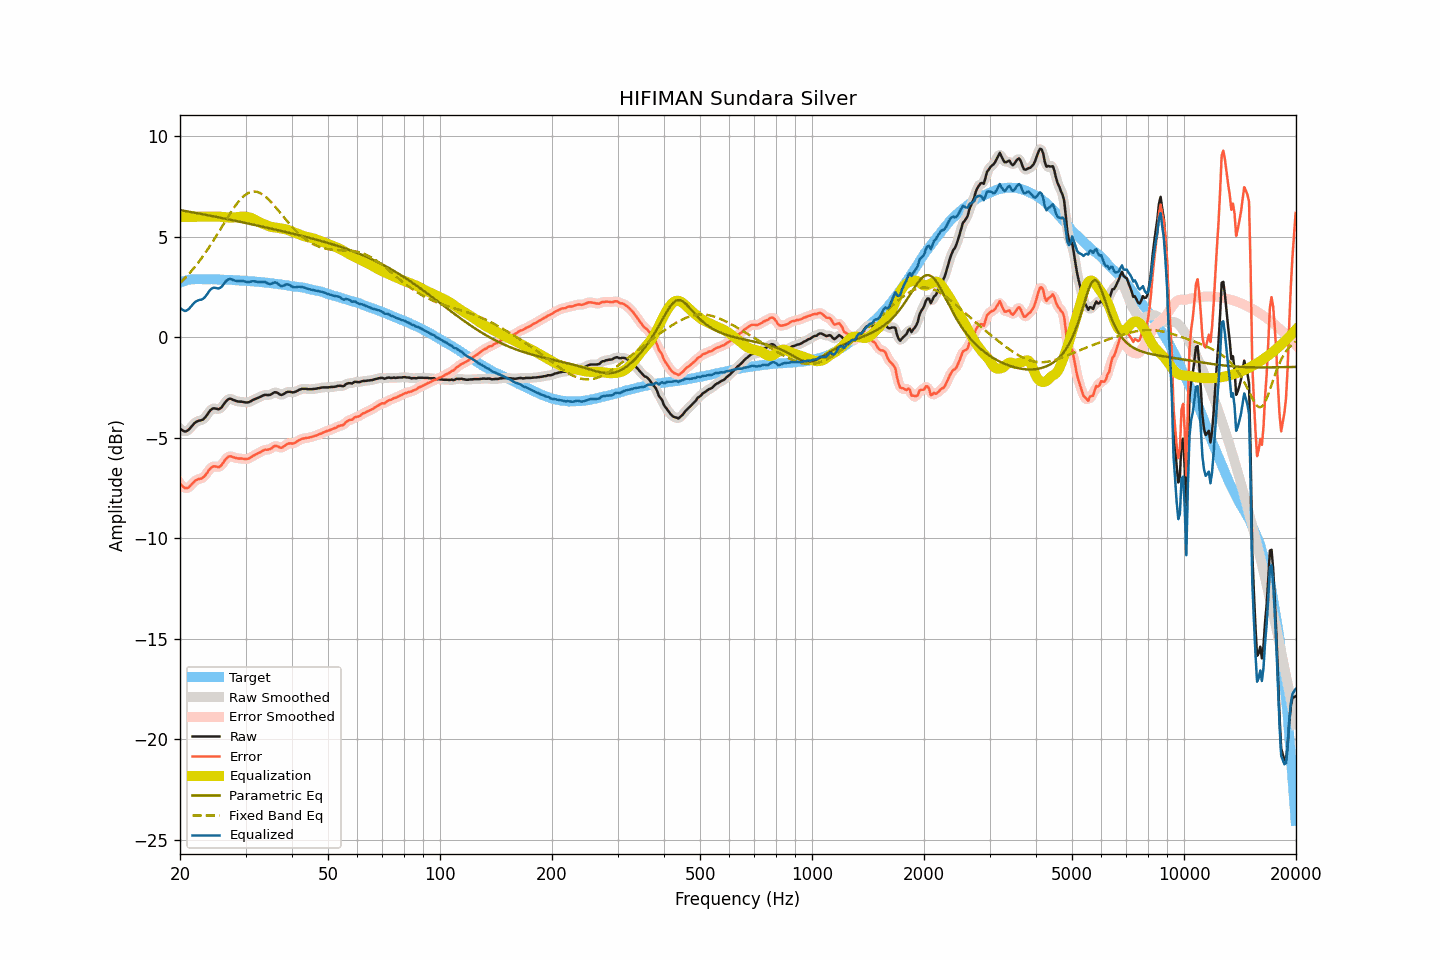

Values plotted in this chart, from the file beside it:
frequency, raw, smoothed, error, error_smoothed, equalization, parametric_eq, fixed_band_eq, equalized_raw, equalized_smoothed, target
20.00, -4.54, -4.53, -7.26, -7.26, 6.00, 6.33, 2.70, 1.46, 1.47, 2.73
20.20, -4.60, -4.61, -7.35, -7.36, 6.00, 6.32, 2.78, 1.40, 1.39, 2.76
20.40, -4.65, -4.66, -7.43, -7.44, 6.00, 6.30, 2.86, 1.35, 1.34, 2.79
20.61, -4.69, -4.68, -7.49, -7.49, 6.00, 6.29, 2.94, 1.31, 1.32, 2.80
20.81, -4.67, -4.67, -7.50, -7.50, 6.00, 6.28, 3.02, 1.33, 1.33, 2.83
21.02, -4.62, -4.62, -7.48, -7.48, 6.00, 6.26, 3.11, 1.38, 1.38, 2.86
21.23, -4.55, -4.54, -7.42, -7.42, 6.00, 6.25, 3.20, 1.45, 1.46, 2.87
21.44, -4.45, -4.45, -7.33, -7.34, 6.00, 6.23, 3.29, 1.55, 1.55, 2.88
21.66, -4.36, -4.36, -7.25, -7.25, 6.00, 6.22, 3.38, 1.64, 1.64, 2.89
21.87, -4.27, -4.27, -7.16, -7.17, 6.00, 6.20, 3.48, 1.73, 1.73, 2.89
22.09, -4.21, -4.21, -7.11, -7.11, 6.00, 6.19, 3.58, 1.79, 1.79, 2.90
22.31, -4.17, -4.17, -7.07, -7.07, 6.00, 6.17, 3.68, 1.83, 1.83, 2.90
22.54, -4.14, -4.14, -7.04, -7.05, 6.00, 6.16, 3.79, 1.86, 1.86, 2.90
22.76, -4.13, -4.12, -7.03, -7.02, 6.00, 6.14, 3.90, 1.87, 1.88, 2.90
22.99, -4.10, -4.09, -6.99, -6.98, 6.00, 6.13, 4.01, 1.90, 1.91, 2.89
23.22, -4.04, -4.03, -6.93, -6.92, 6.00, 6.11, 4.12, 1.96, 1.97, 2.89
23.45, -3.95, -3.95, -6.83, -6.83, 6.00, 6.10, 4.23, 2.05, 2.05, 2.89
23.69, -3.84, -3.83, -6.73, -6.72, 6.00, 6.08, 4.35, 2.16, 2.17, 2.89
23.92, -3.72, -3.72, -6.60, -6.61, 6.00, 6.07, 4.47, 2.28, 2.28, 2.89
24.16, -3.62, -3.62, -6.51, -6.51, 6.00, 6.05, 4.59, 2.38, 2.38, 2.89
24.40, -3.56, -3.56, -6.45, -6.45, 6.00, 6.04, 4.72, 2.44, 2.44, 2.89
24.65, -3.53, -3.53, -6.41, -6.42, 6.00, 6.02, 4.85, 2.47, 2.47, 2.88
24.89, -3.54, -3.54, -6.42, -6.42, 6.00, 6.00, 4.97, 2.46, 2.46, 2.88
25.14, -3.56, -3.56, -6.44, -6.44, 6.00, 5.99, 5.10, 2.45, 2.44, 2.88
25.39, -3.58, -3.57, -6.46, -6.44, 6.01, 5.97, 5.23, 2.43, 2.44, 2.88
25.65, -3.54, -3.53, -6.42, -6.41, 6.00, 5.96, 5.36, 2.47, 2.47, 2.88
25.91, -3.47, -3.46, -6.34, -6.33, 6.00, 5.94, 5.50, 2.53, 2.54, 2.87
26.16, -3.36, -3.36, -6.22, -6.22, 5.99, 5.92, 5.63, 2.63, 2.63, 2.87
26.43, -3.24, -3.25, -6.11, -6.11, 5.98, 5.91, 5.76, 2.74, 2.73, 2.87
26.69, -3.15, -3.15, -6.01, -6.01, 5.97, 5.89, 5.89, 2.82, 2.82, 2.86
26.96, -3.08, -3.08, -5.94, -5.95, 5.96, 5.87, 6.02, 2.89, 2.88, 2.86
27.23, -3.05, -3.06, -5.91, -5.92, 5.96, 5.86, 6.14, 2.91, 2.90, 2.86
27.50, -3.07, -3.07, -5.93, -5.93, 5.96, 5.84, 6.27, 2.89, 2.89, 2.86
27.77, -3.11, -3.10, -5.96, -5.95, 5.96, 5.82, 6.39, 2.85, 2.86, 2.85
28.05, -3.14, -3.14, -5.99, -5.98, 5.97, 5.81, 6.50, 2.83, 2.83, 2.85
28.33, -3.17, -3.17, -6.00, -6.01, 5.97, 5.79, 6.61, 2.81, 2.81, 2.84
28.62, -3.19, -3.18, -6.02, -6.02, 5.98, 5.77, 6.71, 2.80, 2.80, 2.83
28.90, -3.20, -3.19, -6.03, -6.03, 6.00, 5.76, 6.81, 2.80, 2.80, 2.83
29.19, -3.20, -3.20, -6.02, -6.03, 6.01, 5.74, 6.90, 2.81, 2.81, 2.82
29.48, -3.21, -3.21, -6.04, -6.04, 6.01, 5.72, 6.98, 2.81, 2.80, 2.83
29.78, -3.23, -3.23, -6.05, -6.05, 6.01, 5.71, 7.05, 2.78, 2.79, 2.82
30.08, -3.24, -3.24, -6.05, -6.05, 6.00, 5.69, 7.11, 2.77, 2.77, 2.82
30.38, -3.24, -3.24, -6.04, -6.04, 5.99, 5.67, 7.16, 2.75, 2.76, 2.80
30.68, -3.22, -3.21, -6.02, -6.01, 5.97, 5.65, 7.20, 2.76, 2.76, 2.80
30.99, -3.18, -3.18, -5.97, -5.97, 5.95, 5.64, 7.23, 2.77, 2.77, 2.79
31.30, -3.13, -3.13, -5.92, -5.92, 5.92, 5.62, 7.25, 2.79, 2.79, 2.79
31.61, -3.09, -3.09, -5.87, -5.87, 5.88, 5.60, 7.26, 2.79, 2.79, 2.79
31.93, -3.06, -3.06, -5.83, -5.83, 5.84, 5.58, 7.25, 2.78, 2.78, 2.77
32.24, -3.03, -3.02, -5.79, -5.79, 5.79, 5.57, 7.24, 2.76, 2.77, 2.76
32.57, -2.99, -2.99, -5.75, -5.75, 5.75, 5.55, 7.21, 2.76, 2.75, 2.76
32.89, -2.96, -2.95, -5.71, -5.71, 5.71, 5.53, 7.18, 2.75, 2.75, 2.76
33.22, -2.92, -2.91, -5.66, -5.66, 5.67, 5.51, 7.13, 2.76, 2.76, 2.74
33.55, -2.88, -2.88, -5.62, -5.62, 5.64, 5.50, 7.08, 2.77, 2.76, 2.74
33.89, -2.86, -2.87, -5.59, -5.60, 5.61, 5.48, 7.01, 2.75, 2.74, 2.73
34.23, -2.87, -2.86, -5.59, -5.59, 5.58, 5.46, 6.95, 2.71, 2.71, 2.72
34.57, -2.87, -2.86, -5.58, -5.58, 5.54, 5.44, 6.87, 2.67, 2.68, 2.71
34.92, -2.86, -2.85, -5.56, -5.55, 5.51, 5.42, 6.79, 2.65, 2.66, 2.70
35.27, -2.82, -2.81, -5.51, -5.50, 5.49, 5.41, 6.70, 2.67, 2.68, 2.69
35.62, -2.77, -2.77, -5.45, -5.45, 5.48, 5.39, 6.61, 2.71, 2.71, 2.68
35.97, -2.73, -2.74, -5.40, -5.41, 5.47, 5.37, 6.52, 2.74, 2.73, 2.67
... 635 more rows
